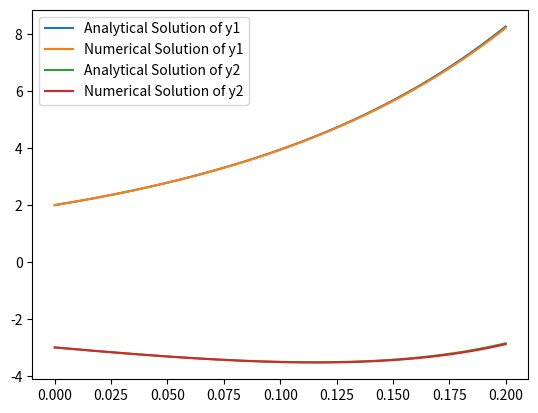

This chart was generated by the following Python code:
import matplotlib.pyplot as plt
from math import exp

# 関数f(x,y)の定義
def f(idx, x, y1, y2):
    if idx == 0:
        return 8 * y1 + y2
    else:
        return 4 * y1 + 5 * y2

# 解析解
def y_analytical(idx, x):
    if idx == 0:
        return exp(4 * x) + exp(9 * x)
    else:
        return -4 * exp(4 * x) + exp(9 * x)

# 初期条件
x0 = 0
Y00 = 2
Y10 = -3

# 定数
h = 0.001
N = 200 + 1

# 解となる配列
Y = [[0 for _ in range(N)] for _ in range(2)]
x = [i * h + x0 for i in range(N)]
Y[0][0] = Y00
Y[1][0] = Y10

# オイラー法
for i in range(N - 1):
    for j in range(2):
        Y[j][i + 1] = Y[j][i] + h * f(j, x[i], Y[0][i], Y[1][i])

# 解析解
y = [[y_analytical(j, i * h + x0) for i in range(N)] for j in range(2)]

# 誤差の吟味
for i in range(2):
    error = Y[i][N - 1] - y[i][N - 1]
    # 誤差と誤差をhで割ったもの(絶対値が1に近いことが予想される)を出力
    print(error, error / h)

# グラフの表示
plt.plot(x, y[0], label="Analytical Solution of y1")
plt.plot(x, Y[0], label="Numerical Solution of y1")
plt.plot(x, y[1], label="Analytical Solution of y2")
plt.plot(x, Y[1], label="Numerical Solution of y2")
plt.legend()
plt.show()
